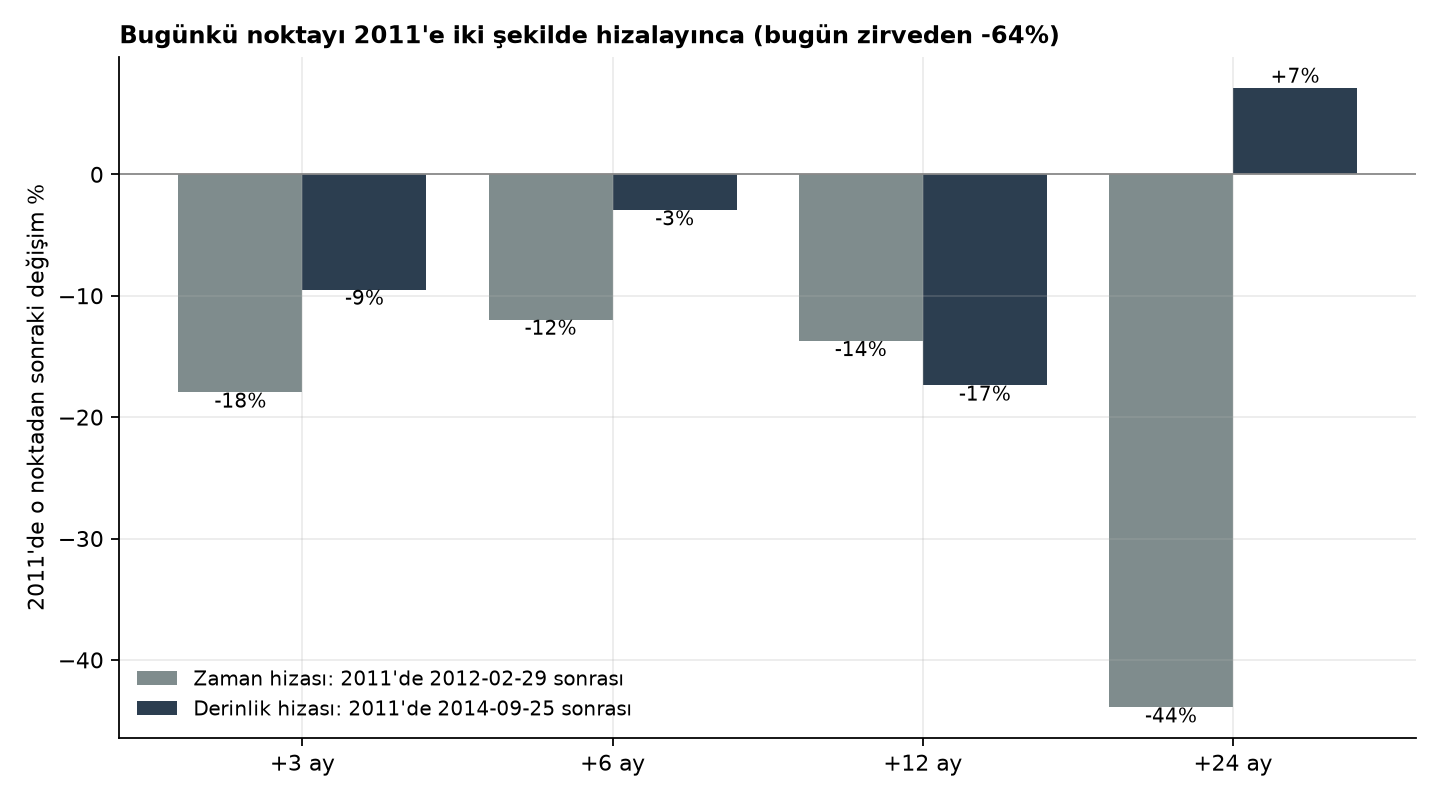

Data behind this chart, as committed beside it:
hizalama, ufuk_ay, degisim
zaman, 3, -0.1797
zaman, 6, -0.1196
zaman, 12, -0.1372
zaman, 24, -0.439
derinlik, 3, -0.09488
derinlik, 6, -0.02946
derinlik, 12, -0.1739
derinlik, 24, 0.07152
